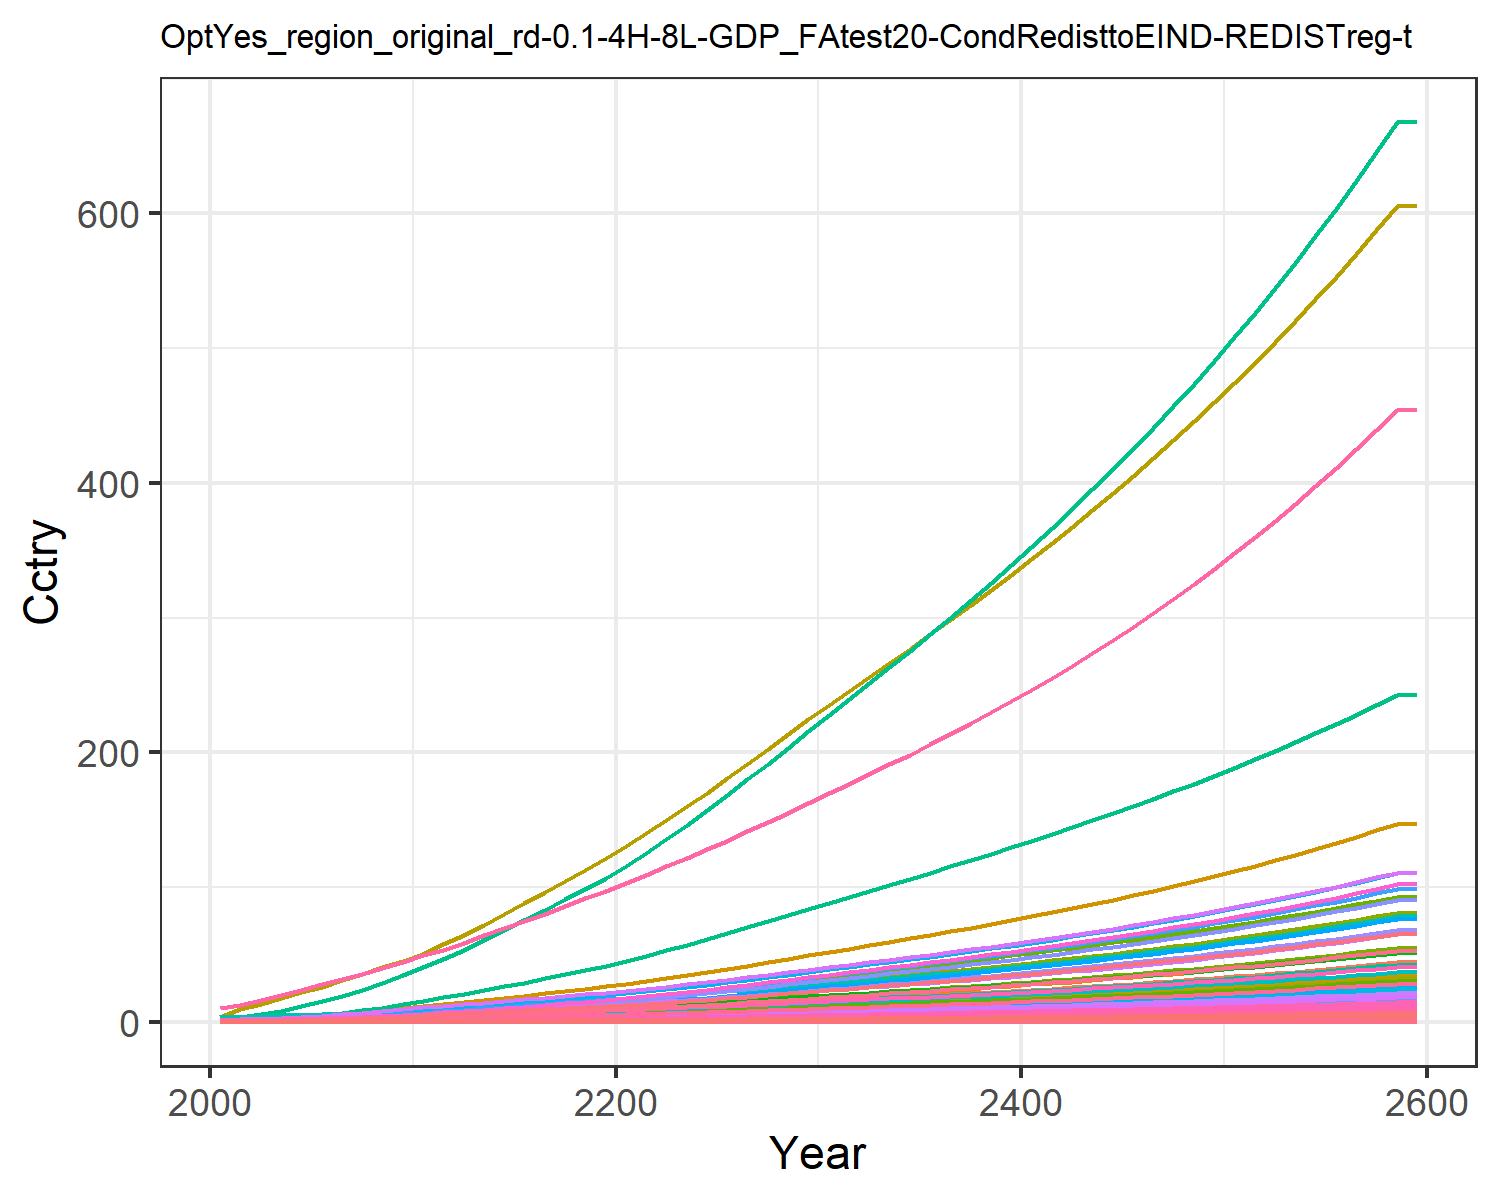

The file beside this chart, header and first rows:
0.014304854411657983, 0.028042516464648597, 0.008174296844170953, 0.27687422563250974, 0.30880338277287567, 0.006262948969163202, 0.6130812811606551, 0.21434851782349587, 0.03797808344464394, 0.0011314075149048085, 0.2535861523147402, 0.003578333661770298, 0.005039524111538957, 0.12862330225441526, 0.032673707653396396, 0.02829845051609841, 0.004022483381000166, 0.010162523070205359, 0.039750057095224, 0.0010658161599353122, 0.02817911131475511, 1.0895079664693732, 0.0017666105151300175, 0.006808150346850285
0.02168, 0.05241, 0.01064, 0.4617, 0.4803, 0.008162, 0.7882, 0.2608, 0.04944, 0.002117, 0.3084, 0.006686, 0.009417, 0.1946, 0.04255, 0.04719, 0.006249, 0.01324, 0.05181, 0.001655, 0.04383, 1.693, 0.002744, 0.0103
0.03658, 0.0948, 0.01509, 0.7095, 0.7062, 0.01159, 1.015, 0.3321, 0.07012, 0.003831, 0.3925, 0.01208, 0.01702, 0.3275, 0.06039, 0.0725, 0.009175, 0.0188, 0.0736, 0.00243, 0.06444, 2.486, 0.004027, 0.01732
0.05709, 0.1576, 0.02004, 1.011, 0.9715, 0.01541, 1.244, 0.4037, 0.0931, 0.006375, 0.4768, 0.02008, 0.02828, 0.5099, 0.08023, 0.1033, 0.0126, 0.02498, 0.09788, 0.003337, 0.08866, 3.416, 0.005531, 0.02696
0.08392, 0.2482, 0.0255, 1.369, 1.263, 0.01963, 1.459, 0.4759, 0.1185, 0.01005, 0.5617, 0.0316, 0.04452, 0.7477, 0.1021, 0.1399, 0.01637, 0.03181, 0.1247, 0.004332, 0.1153, 4.437, 0.00718, 0.03952
0.1147, 0.3557, 0.03127, 1.738, 1.557, 0.02411, 1.649, 0.5441, 0.1453, 0.01441, 0.6418, 0.04526, 0.06377, 1.019, 0.1253, 0.1775, 0.02015, 0.03905, 0.1532, 0.005332, 0.1421, 5.464, 0.008837, 0.05388
0.149, 0.4737, 0.03746, 2.124, 1.864, 0.02891, 1.819, 0.6086, 0.174, 0.01921, 0.7175, 0.06025, 0.08489, 1.322, 0.1502, 0.2169, 0.0241, 0.04681, 0.1838, 0.006374, 0.1701, 6.534, 0.01056, 0.06983
0.1891, 0.6163, 0.044, 2.558, 2.194, 0.034, 1.994, 0.673, 0.2044, 0.02502, 0.793, 0.07837, 0.1105, 1.674, 0.1766, 0.2613, 0.02834, 0.05504, 0.2162, 0.007493, 0.2003, 7.684, 0.01242, 0.08843
0.235, 0.786, 0.05083, 3.043, 2.545, 0.03931, 2.168, 0.7375, 0.2362, 0.03195, 0.8686, 0.09994, 0.1409, 2.077, 0.204, 0.3108, 0.03284, 0.06362, 0.25, 0.008683, 0.2324, 8.907, 0.01439, 0.1097
0.2879, 0.9961, 0.05749, 3.612, 2.914, 0.0445, 2.325, 0.799, 0.2672, 0.04054, 0.9407, 0.1267, 0.1786, 2.54, 0.2309, 0.3689, 0.03758, 0.072, 0.2831, 0.009932, 0.266, 10.19, 0.01646, 0.1342
0.343, 1.206, 0.06531, 4.161, 3.309, 0.05058, 2.519, 0.8732, 0.3035, 0.04916, 1.028, 0.1534, 0.2165, 3.022, 0.2624, 0.4251, 0.04264, 0.08184, 0.3219, 0.01127, 0.3021, 11.57, 0.01868, 0.1596
0.4038, 1.393, 0.07468, 4.553, 3.685, 0.05788, 2.742, 0.9556, 0.3471, 0.05684, 1.124, 0.1772, 0.2502, 3.555, 0.3001, 0.4651, 0.04746, 0.09362, 0.3683, 0.01254, 0.3364, 12.87, 0.02079, 0.1878
0.4628, 1.583, 0.08567, 5.042, 4.14, 0.06643, 3.025, 1.06, 0.3983, 0.06466, 1.247, 0.2015, 0.2845, 4.07, 0.3444, 0.5151, 0.05331, 0.1074, 0.4228, 0.01409, 0.378, 14.46, 0.02335, 0.2151
0.5251, 1.778, 0.09707, 5.527, 4.605, 0.07529, 3.303, 1.164, 0.4513, 0.07273, 1.369, 0.2265, 0.32, 4.615, 0.3903, 0.5648, 0.05929, 0.1218, 0.4792, 0.01566, 0.4204, 16.08, 0.02597, 0.2439
0.5901, 1.978, 0.1089, 6.016, 5.076, 0.08446, 3.582, 1.268, 0.5063, 0.08098, 1.491, 0.252, 0.3562, 5.184, 0.4379, 0.6148, 0.06535, 0.1366, 0.5375, 0.01727, 0.4634, 17.72, 0.02862, 0.2741
0.657, 2.179, 0.1211, 6.506, 5.553, 0.09394, 3.863, 1.373, 0.5632, 0.08933, 1.615, 0.2779, 0.393, 5.771, 0.487, 0.6649, 0.0715, 0.1519, 0.5978, 0.01889, 0.507, 19.39, 0.03131, 0.3052
0.727, 2.381, 0.1336, 6.996, 6.035, 0.1037, 4.149, 1.48, 0.6218, 0.09772, 1.741, 0.3038, 0.43, 6.386, 0.5377, 0.7152, 0.07772, 0.1677, 0.6599, 0.02054, 0.551, 21.07, 0.03404, 0.3379
0.799, 2.582, 0.1465, 7.488, 6.523, 0.1137, 4.44, 1.589, 0.6821, 0.1061, 1.869, 0.3298, 0.4669, 7.019, 0.5897, 0.7656, 0.08402, 0.184, 0.7237, 0.0222, 0.5955, 22.78, 0.0368, 0.3715
0.8722, 2.781, 0.1598, 7.979, 7.014, 0.124, 4.737, 1.701, 0.7438, 0.1144, 2, 0.3554, 0.5035, 7.663, 0.643, 0.8159, 0.09037, 0.2006, 0.7889, 0.02388, 0.6404, 24.5, 0.03958, 0.4057
0.9462, 2.978, 0.1733, 8.468, 7.507, 0.1345, 5.041, 1.814, 0.8069, 0.1226, 2.134, 0.3809, 0.54, 8.315, 0.6975, 0.8662, 0.09675, 0.2175, 0.8555, 0.02557, 0.6854, 26.23, 0.04238, 0.4404
1.026, 3.191, 0.1874, 9.003, 8.04, 0.1454, 5.352, 1.931, 0.8728, 0.1315, 2.272, 0.4085, 0.5793, 9.019, 0.7544, 0.9211, 0.1037, 0.2353, 0.9251, 0.0274, 0.7341, 28.1, 0.04541, 0.4779
1.114, 3.425, 0.2023, 9.602, 8.627, 0.1569, 5.672, 2.053, 0.9422, 0.1413, 2.415, 0.4388, 0.6226, 9.794, 0.8143, 0.9825, 0.1112, 0.2539, 0.9984, 0.02941, 0.7877, 30.15, 0.04874, 0.5192
1.206, 3.692, 0.2176, 10.23, 9.239, 0.1688, 5.999, 2.178, 1.014, 0.1525, 2.562, 0.4734, 0.672, 10.6, 0.8761, 1.047, 0.1192, 0.2732, 1.074, 0.0315, 0.8436, 32.29, 0.05221, 0.5623
1.301, 3.972, 0.2333, 10.87, 9.872, 0.181, 6.335, 2.306, 1.087, 0.1642, 2.713, 0.5097, 0.7239, 11.44, 0.9396, 1.113, 0.1274, 0.2929, 1.152, 0.03367, 0.9014, 34.51, 0.0558, 0.6069
1.399, 4.263, 0.2494, 11.53, 10.52, 0.1936, 6.678, 2.437, 1.163, 0.1764, 2.868, 0.5473, 0.7778, 12.3, 1.005, 1.181, 0.1358, 0.3132, 1.231, 0.0359, 0.9609, 36.79, 0.0595, 0.6527
1.502, 4.565, 0.2662, 12.24, 11.21, 0.2066, 7.039, 2.576, 1.241, 0.1891, 3.031, 0.5866, 0.834, 13.2, 1.072, 1.253, 0.1447, 0.3343, 1.314, 0.03825, 1.023, 39.19, 0.06339, 0.7012
1.607, 4.873, 0.2833, 12.95, 11.91, 0.2198, 7.406, 2.717, 1.321, 0.2021, 3.197, 0.6266, 0.8913, 14.12, 1.141, 1.326, 0.1537, 0.3558, 1.398, 0.04064, 1.087, 41.64, 0.06735, 0.7503
1.713, 5.186, 0.3006, 13.67, 12.62, 0.2333, 7.78, 2.861, 1.402, 0.2153, 3.366, 0.6673, 0.9497, 15.05, 1.211, 1.4, 0.1629, 0.3776, 1.484, 0.04307, 1.152, 44.12, 0.07139, 0.8001
1.821, 5.505, 0.3183, 14.4, 13.34, 0.2471, 8.161, 3.008, 1.485, 0.2288, 3.54, 0.7088, 1.009, 16, 1.283, 1.475, 0.1723, 0.3999, 1.571, 0.04555, 1.218, 46.66, 0.0755, 0.8507
1.931, 5.831, 0.3364, 15.14, 14.08, 0.2612, 8.551, 3.159, 1.57, 0.2426, 3.718, 0.7512, 1.07, 16.96, 1.356, 1.551, 0.1819, 0.4227, 1.661, 0.04808, 1.286, 49.25, 0.0797, 0.9021
2.039, 6.152, 0.3543, 15.88, 14.81, 0.2751, 8.933, 3.307, 1.654, 0.2562, 3.892, 0.793, 1.13, 17.9, 1.428, 1.627, 0.1913, 0.4452, 1.749, 0.05058, 1.353, 51.79, 0.08383, 0.9529
2.145, 6.464, 0.3717, 16.6, 15.52, 0.2886, 9.299, 3.45, 1.735, 0.2695, 4.059, 0.8339, 1.189, 18.83, 1.499, 1.701, 0.2004, 0.4671, 1.835, 0.05299, 1.417, 54.26, 0.08783, 1.003
2.252, 6.778, 0.3892, 17.33, 16.23, 0.3023, 9.668, 3.593, 1.817, 0.2829, 4.228, 0.8749, 1.248, 19.76, 1.57, 1.776, 0.2096, 0.4892, 1.922, 0.05542, 1.482, 56.74, 0.09186, 1.053
2.36, 7.095, 0.4069, 18.06, 16.94, 0.3161, 10.04, 3.738, 1.9, 0.2964, 4.399, 0.9163, 1.308, 20.69, 1.641, 1.852, 0.2189, 0.5115, 2.01, 0.05788, 1.547, 59.25, 0.09593, 1.103
2.469, 7.415, 0.4249, 18.81, 17.67, 0.3301, 10.42, 3.886, 1.985, 0.31, 4.573, 0.9582, 1.368, 21.64, 1.714, 1.929, 0.2283, 0.5342, 2.099, 0.06037, 1.614, 61.8, 0.1001, 1.154
2.579, 7.74, 0.4432, 19.58, 18.41, 0.3443, 10.81, 4.037, 2.071, 0.3239, 4.75, 1.001, 1.43, 22.6, 1.788, 2.007, 0.2379, 0.5573, 2.19, 0.06291, 1.682, 64.39, 0.1043, 1.206
2.692, 8.07, 0.4618, 20.35, 19.17, 0.3588, 11.2, 4.192, 2.158, 0.3381, 4.932, 1.044, 1.492, 23.58, 1.864, 2.087, 0.2477, 0.5808, 2.282, 0.06551, 1.751, 67.04, 0.1086, 1.259
2.807, 8.405, 0.4808, 21.15, 19.95, 0.3737, 11.61, 4.35, 2.247, 0.3524, 5.118, 1.088, 1.556, 24.57, 1.941, 2.169, 0.2577, 0.6048, 2.376, 0.06815, 1.822, 69.74, 0.113, 1.312
2.923, 8.746, 0.5002, 21.97, 20.74, 0.3888, 12.02, 4.513, 2.338, 0.3671, 5.309, 1.133, 1.62, 25.59, 2.019, 2.253, 0.268, 0.6294, 2.473, 0.07086, 1.894, 72.5, 0.1174, 1.367
3.043, 9.094, 0.5201, 22.8, 21.55, 0.4043, 12.45, 4.679, 2.432, 0.3821, 5.505, 1.178, 1.686, 26.62, 2.1, 2.339, 0.2784, 0.6544, 2.571, 0.07364, 1.968, 75.33, 0.122, 1.423
3.164, 9.448, 0.5404, 23.66, 22.38, 0.4202, 12.88, 4.85, 2.527, 0.3973, 5.706, 1.225, 1.754, 27.67, 2.182, 2.427, 0.2892, 0.6801, 2.672, 0.07648, 2.044, 78.23, 0.1268, 1.48
3.289, 9.81, 0.5612, 24.53, 23.23, 0.4364, 13.33, 5.026, 2.625, 0.4129, 5.912, 1.273, 1.823, 28.75, 2.267, 2.518, 0.3002, 0.7064, 2.775, 0.07939, 2.122, 81.2, 0.1316, 1.538
3.416, 10.18, 0.5826, 25.44, 24.1, 0.4531, 13.79, 5.206, 2.725, 0.4289, 6.124, 1.321, 1.894, 29.84, 2.353, 2.61, 0.3115, 0.7334, 2.881, 0.08238, 2.202, 84.25, 0.1365, 1.598
3.547, 10.56, 0.6044, 26.36, 25, 0.4702, 14.26, 5.392, 2.828, 0.4453, 6.343, 1.371, 1.966, 30.97, 2.442, 2.706, 0.3231, 0.7611, 2.99, 0.08545, 2.284, 87.38, 0.1416, 1.659
3.68, 10.95, 0.6269, 27.31, 25.92, 0.4877, 14.75, 5.583, 2.934, 0.462, 6.567, 1.422, 2.04, 32.12, 2.533, 2.803, 0.335, 0.7895, 3.101, 0.0886, 2.368, 90.59, 0.1468, 1.721
3.817, 11.34, 0.6499, 28.29, 26.86, 0.5057, 15.25, 5.78, 3.042, 0.4792, 6.798, 1.475, 2.116, 33.3, 2.627, 2.904, 0.3473, 0.8186, 3.216, 0.09184, 2.454, 93.89, 0.1522, 1.785
3.958, 11.75, 0.6736, 29.29, 27.84, 0.5243, 15.76, 5.982, 3.154, 0.4969, 7.036, 1.528, 2.194, 34.51, 2.723, 3.008, 0.3599, 0.8486, 3.334, 0.09517, 2.543, 97.29, 0.1577, 1.851
4.102, 12.16, 0.698, 30.33, 28.84, 0.5433, 16.29, 6.191, 3.268, 0.515, 7.281, 1.583, 2.274, 35.75, 2.822, 3.114, 0.3728, 0.8794, 3.455, 0.0986, 2.635, 100.8, 0.1634, 1.919
4.25, 12.59, 0.723, 31.39, 29.87, 0.5629, 16.83, 6.406, 3.386, 0.5335, 7.533, 1.64, 2.356, 37.02, 2.924, 3.224, 0.3862, 0.9111, 3.579, 0.1021, 2.729, 104.4, 0.1693, 1.988
4.402, 13.03, 0.7487, 32.49, 30.93, 0.583, 17.39, 6.627, 3.507, 0.5526, 7.793, 1.698, 2.44, 38.32, 3.028, 3.337, 0.3999, 0.9437, 3.707, 0.1058, 2.826, 108.1, 0.1753, 2.059
4.559, 13.48, 0.7752, 33.61, 32.02, 0.6038, 17.96, 6.855, 3.632, 0.5723, 8.061, 1.757, 2.527, 39.66, 3.136, 3.453, 0.414, 0.9773, 3.839, 0.1095, 2.926, 111.9, 0.1815, 2.133
4.719, 13.94, 0.8025, 34.78, 33.15, 0.6251, 18.55, 7.09, 3.761, 0.5925, 8.337, 1.819, 2.616, 41.04, 3.247, 3.573, 0.4286, 1.012, 3.975, 0.1134, 3.029, 115.8, 0.1879, 2.208
4.885, 14.42, 0.8306, 35.97, 34.3, 0.6471, 19.16, 7.332, 3.893, 0.6133, 8.622, 1.882, 2.708, 42.46, 3.361, 3.696, 0.4436, 1.047, 4.115, 0.1173, 3.135, 119.8, 0.1945, 2.285
5.055, 14.91, 0.8596, 37.21, 35.5, 0.6698, 19.79, 7.582, 4.03, 0.6347, 8.916, 1.947, 2.802, 43.92, 3.479, 3.824, 0.4591, 1.084, 4.259, 0.1214, 3.244, 124, 0.2012, 2.365
5.23, 15.41, 0.8894, 38.48, 36.73, 0.6931, 20.44, 7.84, 4.17, 0.6567, 9.218, 2.013, 2.9, 45.41, 3.601, 3.955, 0.4751, 1.122, 4.407, 0.1256, 3.357, 128.3, 0.2082, 2.447
5.411, 15.93, 0.9202, 39.79, 38, 0.7172, 21.1, 8.106, 4.315, 0.6794, 9.531, 2.082, 3, 46.96, 3.726, 4.09, 0.4915, 1.161, 4.561, 0.13, 3.473, 132.7, 0.2155, 2.532
5.597, 16.46, 0.9519, 41.14, 39.31, 0.7421, 21.79, 8.381, 4.465, 0.7027, 9.853, 2.153, 3.103, 48.54, 3.855, 4.23, 0.5085, 1.201, 4.718, 0.1345, 3.593, 137.3, 0.2229, 2.619
5.788, 17.01, 0.9846, 42.54, 40.67, 0.7677, 22.5, 8.664, 4.619, 0.7268, 10.19, 2.226, 3.21, 50.18, 3.988, 4.374, 0.526, 1.243, 4.881, 0.1391, 3.717, 142, 0.2306, 2.709
5.986, 17.57, 1.018, 43.98, 42.06, 0.7941, 23.23, 8.956, 4.778, 0.7516, 10.53, 2.301, 3.319, 51.86, 4.125, 4.523, 0.5441, 1.285, 5.049, 0.1439, 3.844, 146.9, 0.2385, 2.801
5.986, 17.57, 1.018, 43.98, 42.06, 0.7941, 23.23, 8.956, 4.778, 0.7516, 10.53, 2.301, 3.319, 51.86, 4.125, 4.523, 0.5441, 1.285, 5.049, 0.1439, 3.844, 146.9, 0.2385, 2.801
